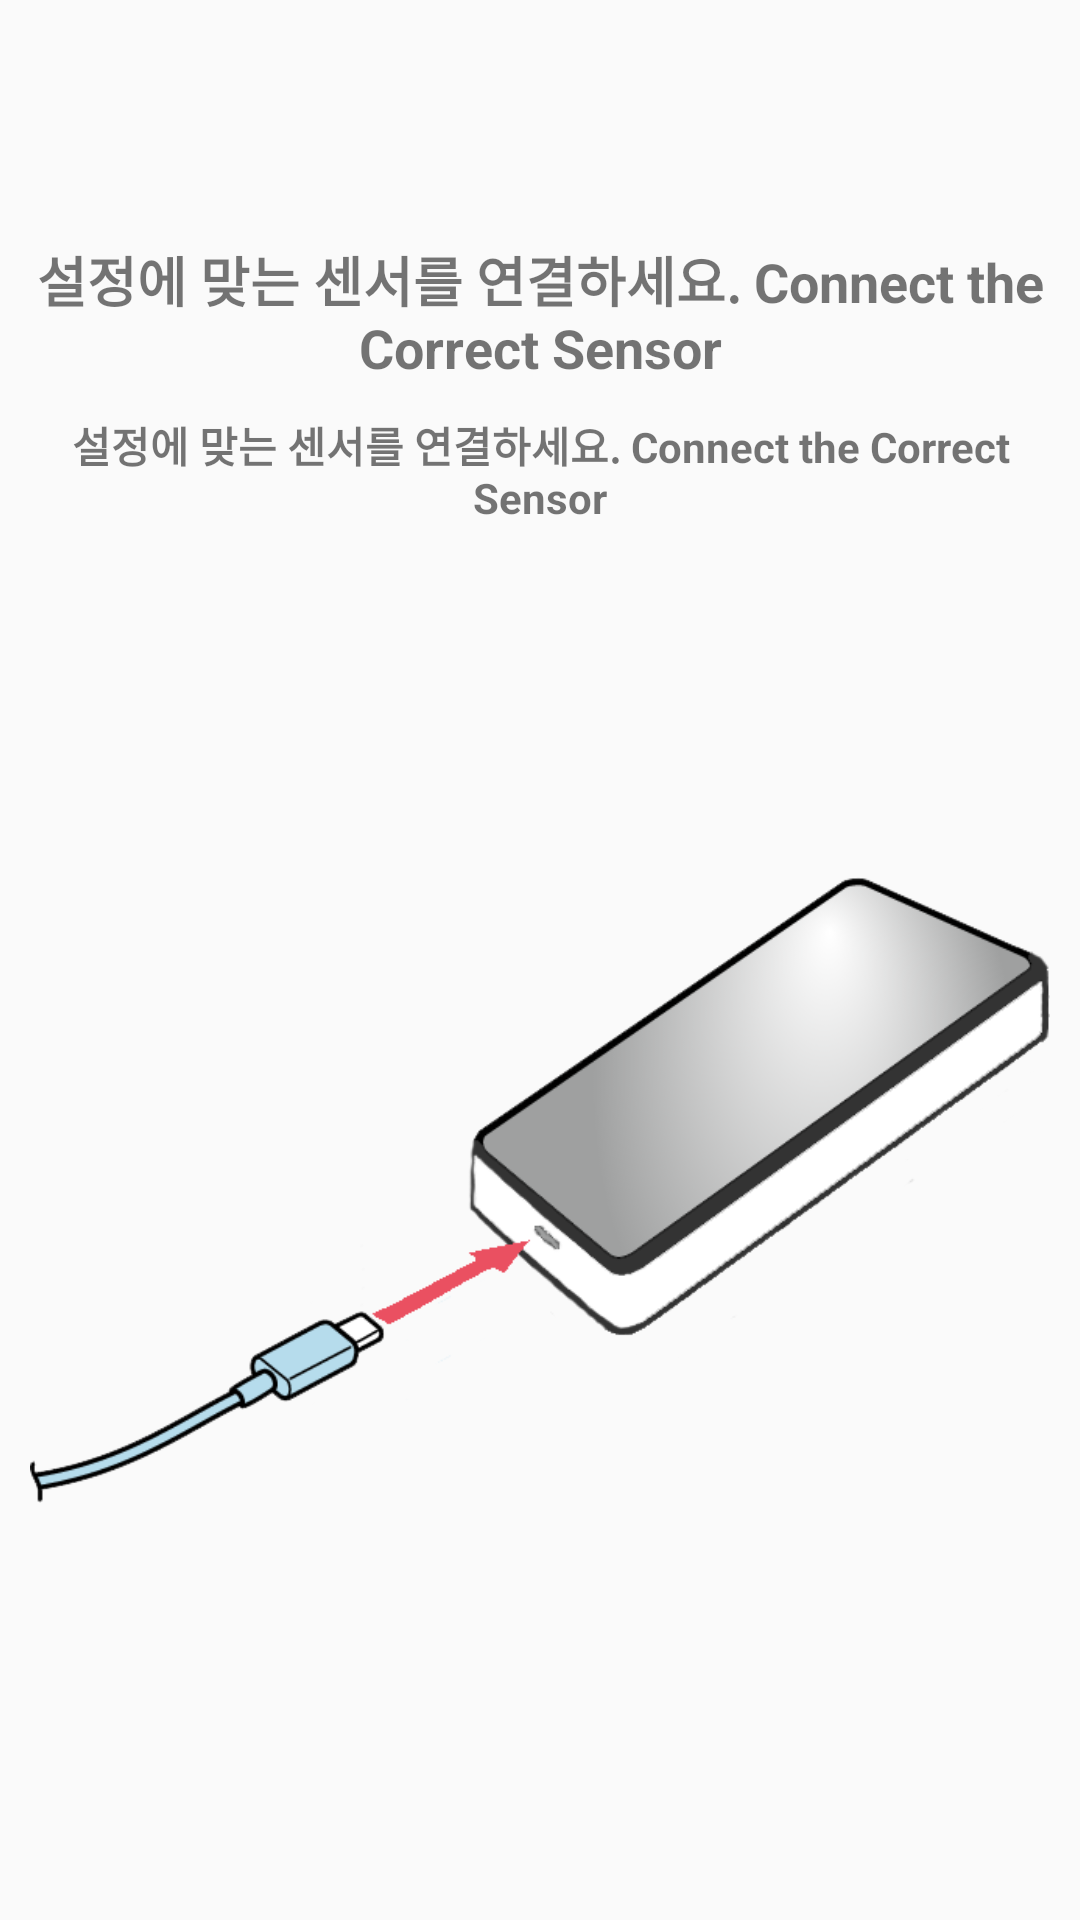

Layout XML and referenced resources for this Android screen:
<!-- AndroidManifest.xml: application theme AppTheme -->
<!-- res/layout/fragment_error.xml -->
<?xml version="1.0" encoding="utf-8"?>
<FrameLayout xmlns:android="http://schemas.android.com/apk/res/android"
    xmlns:tools="http://schemas.android.com/tools"
    android:layout_width="match_parent"
    android:layout_height="match_parent"
    tools:context=".main.ErrorFragment">

    <LinearLayout
        android:visibility="visible"
        android:gravity="center_horizontal"
        android:orientation="vertical"
        android:id="@+id/error_layout"
        android:layout_width="match_parent"
        android:layout_height="match_parent"
        android:weightSum="10">

        <LinearLayout
            android:layout_weight="3"
            android:gravity="center"
            android:orientation="vertical"
            android:layout_width="match_parent"
            android:layout_height="wrap_content">


            <TextView
                android:id="@+id/fragment_error_main_text"
                android:text="@string/needCorrectText"
                android:textColor="@color/contentTextColor"
                android:textSize="18sp"
                android:textStyle="bold"
                android:gravity="center"
                android:layout_width="wrap_content"
                android:layout_height="wrap_content"
                android:layout_marginBottom="10dp" />

            <TextView
                android:id="@+id/fragment_error_sub_text"
                android:text="@string/needCorrectText"
                android:textColor="@color/contentTextColor"
                android:textStyle="bold"
                android:textSize="14sp"
                android:gravity="center"
                android:layout_width="wrap_content"
                android:layout_height="wrap_content"
                android:layout_marginBottom="10dp" />
        </LinearLayout>
        <LinearLayout
            android:gravity="top"
            android:layout_weight="7"
            android:orientation="vertical"
            android:layout_width="match_parent"
            android:weightSum="10"
            android:layout_height="0dp">
            <ImageView
                android:padding="10sp"
                android:scaleType="fitCenter"
                android:src="@drawable/connet_img"
                android:layout_width="wrap_content"
                android:layout_weight="7"
                android:layout_height="0dp"
                tools:ignore="NestedWeights" />
        </LinearLayout>

    </LinearLayout>


</FrameLayout>
<!-- resources referenced by this layout -->
<resources>
  <!-- drawable connet_img: png bitmap (drawable-mdpi, 50010 bytes) -->
  <string name="needCorrectText">설정에 맞는 센서를 연결하세요. Connect the Correct Sensor</string>
  <style name="AppTheme" parent="Theme.AppCompat.Light.NoActionBar">
  
          
  
  
  
      </style>
</resources>
